Labelled photos from "data", an image-classification folder in KyklyMachine/Coins-mint. The possible labels are: 1 chervonets 1923, 1 kopek 1924 to 1925, 1 kopek 1926 to 1935, 1 kopek 1935 to 1936, 1 kopek 1937 to 1946, 1 kopek 1948 to 1956, 1 kopek 1957, 1 kopek 1958, 1 kopek 1961 to 1991, 1 poltinnik 1924 to 1927, 1 ruble 1921 to 1922, 1 ruble 1924, 1 ruble 1958, 1 ruble 1961, 1 ruble 1964 to 1991, 1 ruble 1991, 10 kopeks 1921 to 1923, 10 kopeks 1924 to 1931, 10 kopeks 1931 to 1934, 10 kopeks 1935 to 1936, 10 kopeks 1937 to 1946, 10 kopeks 1948 to 1956, 10 kopeks 1957, 10 kopeks 1958, 10 kopeks 1961 to 1991, 10 rubles 1991 to 1992, 15 kopeks 1921 to 1923, 15 kopeks 1924 to 1931, 15 kopeks 1931 to 1934, 15 kopeks 1935 to 1936, 15 kopeks 1937 to 1946, 15 kopeks 1948 to 1956, 15 kopeks 1957, 15 kopeks 1958, 15 kopeks 1961 to 1991, 2 kopeks 1924 to 1925, 2 kopeks 1926 to 1935, 2 kopeks 1935 to 1936, 2 kopeks 1937 to 1946, 2 kopeks 1948 to 1956, 2 kopeks 1957, 2 kopeks 1958, 2 kopeks 1961 to 1991, 20 kopeks 1921 to 1923, 20 kopeks 1924 to 1931, 20 kopeks 1931 to 1934, 20 kopeks 1935 to 1936, 20 kopeks 1937 to 1946, 20 kopeks 1948 to 1956, 20 kopeks 1957, 20 kopeks 1961 to 1991, 3 kopeks 1924, 3 kopeks 1926 to 1935, 3 kopeks 1935 to 1936, 3 kopeks 1937 to 1946, 3 kopeks 1948 to 1956, 3 kopeks 1957, 3 kopeks 1958, 3 kopeks 1961 to 1991, 5 kopeks 1924, 5 kopeks 1926 to 1935, 5 kopeks 1935 to 1936, 5 kopeks 1937 to 1946, 5 kopeks 1948 to 1956, 5 kopeks 1957, 5 kopeks 1958, 5 kopeks 1961 to 1991, 5 rubles 1991, 50 kopeks 1921 to 1922, 50 kopeks 1961, 50 kopeks 1964 to 1991, 50 kopeks 1991, half kopek 1925 to 1928.

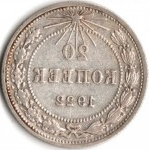
Label: 20 kopeks 1921 to 1923

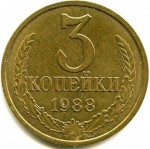
Label: 3 kopeks 1961 to 1991

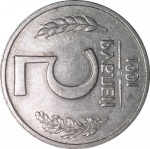
Label: 5 rubles 1991

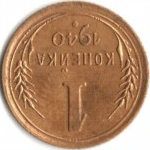
Label: 1 kopek 1937 to 1946

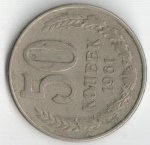
Label: 50 kopeks 1961

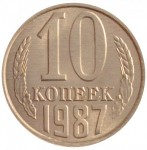
Label: 10 kopeks 1961 to 1991
